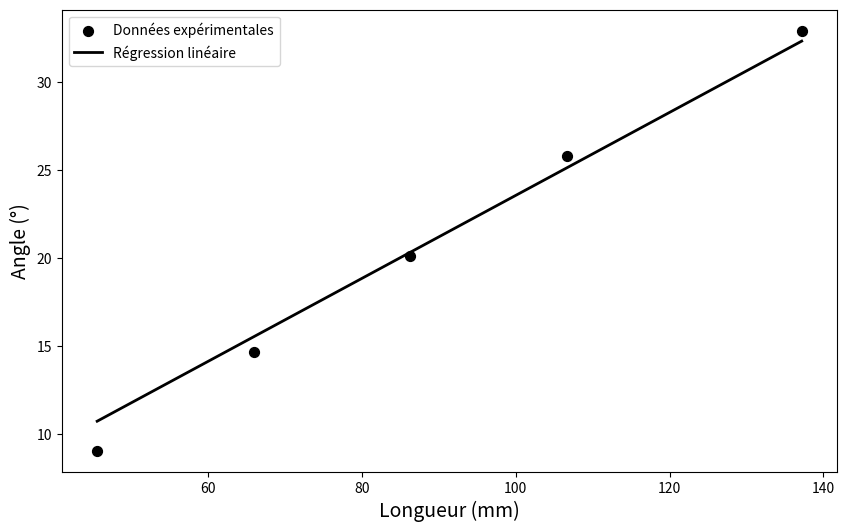

Reproduce this figure in Python.
import numpy as np
import matplotlib.pyplot as plt
import scipy.optimize as opt

longueur = np.array([137.18, 106.65, 86.31, 65.96, 45.61])
angle = np.array([32.92, 25.8, 20.1, 14.67, 9.08]) #si theta 0 = 64.42
#angle = np.array([32.97, 25.85, 20.15, 14.72, 9.13]) #si theta 0 = 67.37
concentration = np.array([45.45 for i in range(len(longueur))])

alpha = angle / (longueur * concentration)
print("Alpha (°/(mm·g/L)) :", alpha)

def regression_lineaire(x, a):
    return a * x

popt, pcov = opt.curve_fit(regression_lineaire, longueur, angle)
a = popt[0]
print(f"Coefficients de la régression linéaire : a = {a:.6f}")

longueur_fit = np.linspace(min(longueur), max(longueur), 100)
angle_fit = a * longueur_fit

alpha_moy = np.mean(alpha)
print(f"Alpha moyen : {alpha_moy:.6f} °/(mm·g/ml)")

plt.figure(figsize=(10, 6))
plt.scatter(longueur, angle, color='black', s=50, label='Données expérimentales')
plt.plot(longueur_fit, angle_fit, color='black', linestyle='-', linewidth=2, label='Régression linéaire')
plt.xlabel("Longueur (mm)", fontsize=14)
plt.ylabel("Angle (°)", fontsize=14)
plt.legend()
plt.show()
